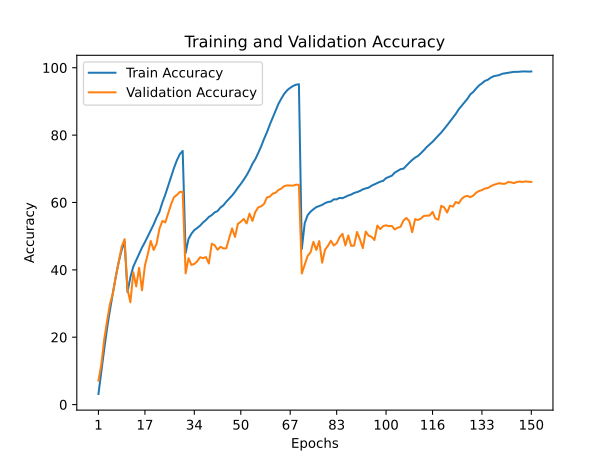

Values plotted in this chart, from the file beside it:
train_accuracy; train_loss; valid_accuracy; valid_loss
3,1440; 5,0115; 7,1000; 4,5059
10,0220; 4,2289; 11,9700; 4,2565
16,5480; 3,7606; 19,4700; 3,6718
22,8330; 3,3801; 24,9800; 3,2680
28,2240; 3,0847; 30,0100; 3,0262
33,3210; 2,8225; 33,1000; 2,8877
38,1110; 2,5864; 38,1400; 2,6188
42,4200; 2,3808; 42,4600; 2,3897
45,9170; 2,2192; 46,8700; 2,2169
48,4100; 2,1081; 49,1200; 2,0867
33,3730; 2,8155; 34,2700; 2,9178
37,8590; 2,5916; 30,3600; 3,0575
40,9650; 2,4483; 39,3000; 2,5199
42,8690; 2,3524; 35,0800; 2,8711
44,8250; 2,2626; 40,6200; 2,5263
46,6320; 2,1836; 33,9200; 2,9446
48,2210; 2,0996; 41,3100; 2,4462
50,0040; 2,0246; 44,7200; 2,3305
51,7010; 1,9458; 48,5800; 2,0890
53,4790; 1,8649; 45,9000; 2,2574
55,5260; 1,7747; 47,7100; 2,2137
57,2230; 1,6922; 52,2100; 2,0114
60,0060; 1,5819; 54,5100; 1,8719
62,3030; 1,4790; 54,0800; 1,9369
64,9450; 1,3709; 56,8000; 1,7208
67,6270; 1,2628; 59,4500; 1,6481
70,2440; 1,1569; 61,5700; 1,5574
72,5230; 1,0718; 62,2400; 1,5111
74,3410; 1,0048; 63,1300; 1,5402
75,3200; 0,9699; 63,1700; 1,5041
44,9790; 2,2519; 38,9400; 2,6105
49,1530; 2,0530; 43,4400; 2,3839
50,7140; 1,9800; 41,4500; 2,5522
51,8060; 1,9394; 41,7600; 2,4575
52,4330; 1,9085; 42,5300; 2,4343
53,1250; 1,8709; 43,7700; 2,3779
54,0740; 1,8396; 43,4600; 2,3971
54,7880; 1,8036; 43,8000; 2,4772
55,7050; 1,7695; 41,8900; 2,5499
56,2490; 1,7407; 47,7700; 2,2151
57,0640; 1,7037; 47,3100; 2,2374
57,4350; 1,6788; 45,9700; 2,2837
58,4990; 1,6368; 46,8400; 2,3104
59,1530; 1,6103; 46,3600; 2,3454
60,2180; 1,5566; 46,3900; 2,3215
61,1580; 1,5214; 49,4300; 2,1786
62,0620; 1,4789; 52,3000; 1,9891
63,1510; 1,4295; 49,7600; 2,1652
64,3880; 1,3853; 53,6500; 1,9848
65,5000; 1,3361; 54,2600; 1,9150
66,7480; 1,2837; 55,1200; 1,8497
68,0790; 1,2290; 53,7900; 1,9903
69,6370; 1,1635; 56,7000; 1,8145
71,4590; 1,0956; 54,5100; 1,9728
72,8640; 1,0304; 57,1800; 1,9248
74,6890; 0,9633; 58,5500; 1,8277
76,6390; 0,8844; 58,8600; 1,7699
78,8670; 0,8099; 59,5800; 1,7154
80,8570; 0,7294; 61,5000; 1,6692
83,1470; 0,6549; 61,7500; 1,6651
... 90 more rows
